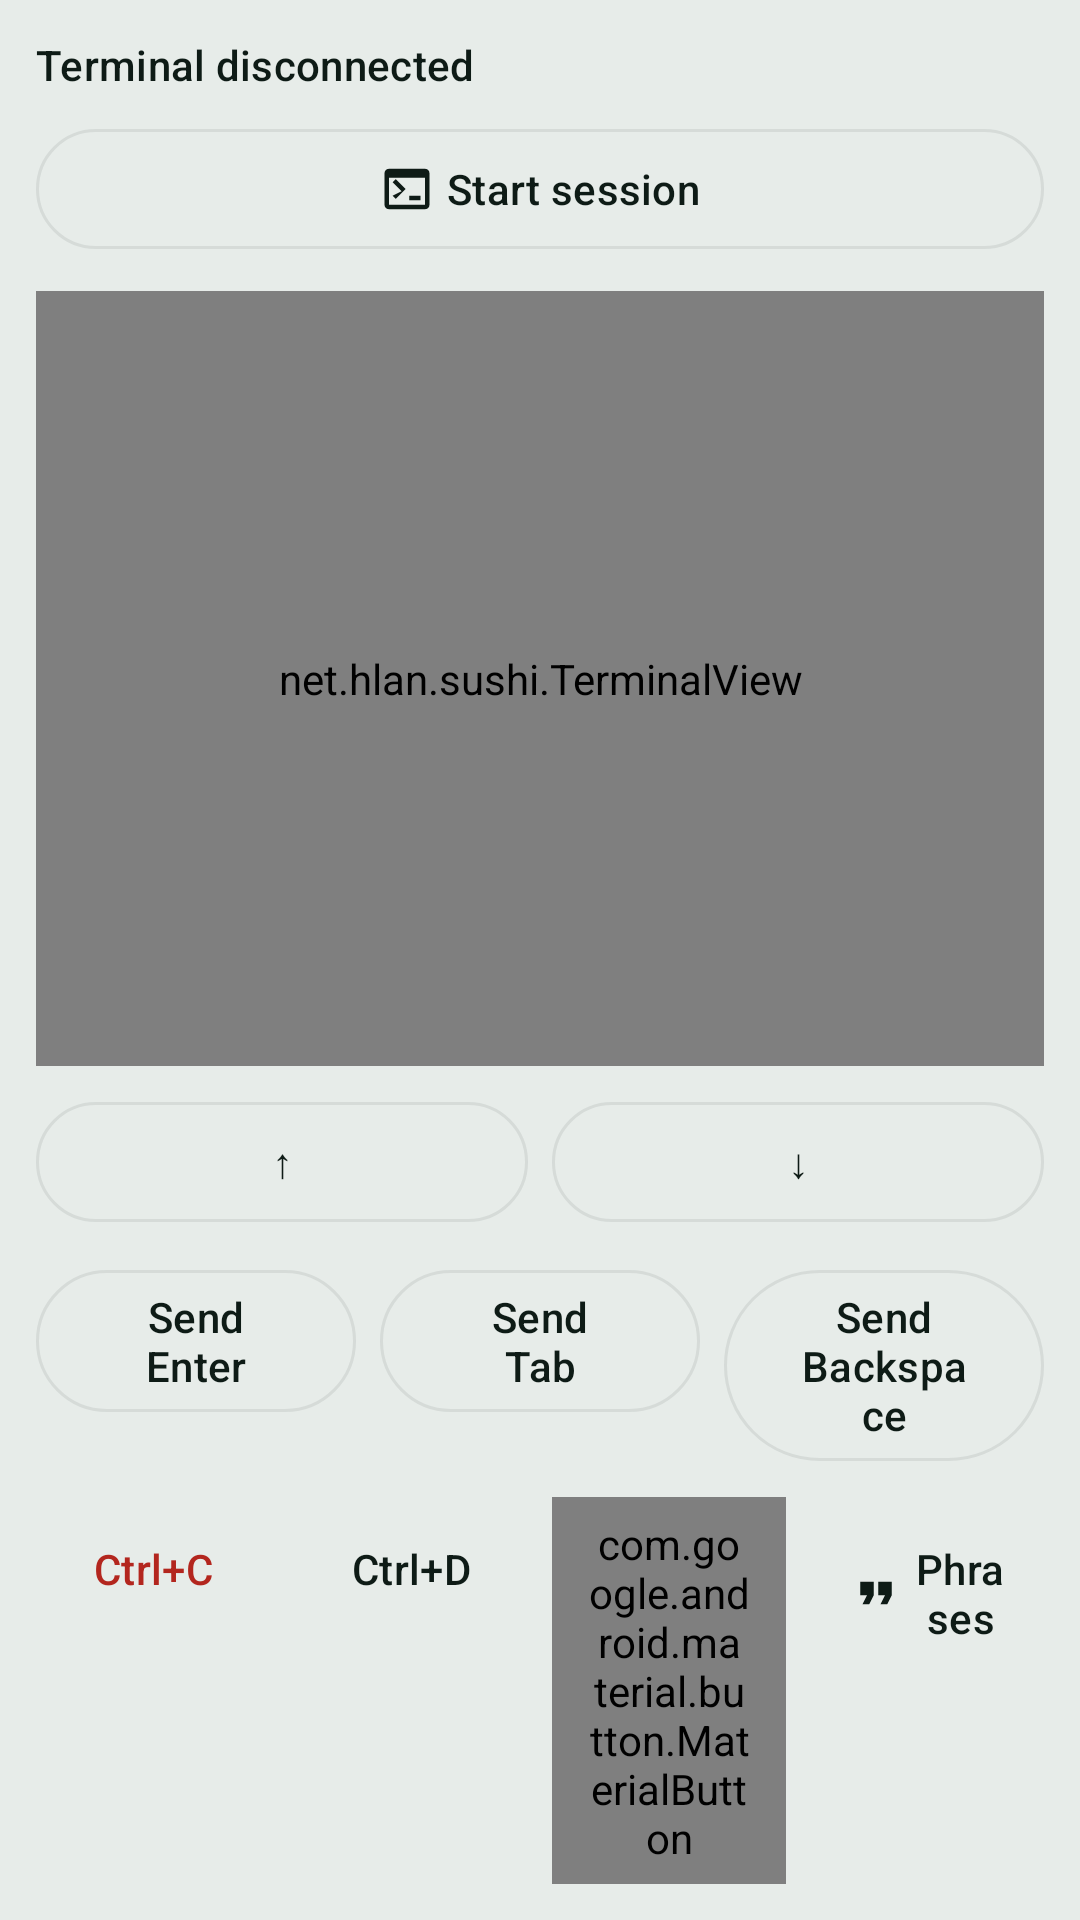

Android layout source for this screen:
<!-- AndroidManifest.xml: application theme Theme.Sushi -->
<!-- res/layout/activity_terminal.xml -->
<?xml version="1.0" encoding="utf-8"?>
<LinearLayout xmlns:android="http://schemas.android.com/apk/res/android"
    xmlns:app="http://schemas.android.com/apk/res-auto"
    android:layout_width="match_parent"
    android:layout_height="match_parent"
    android:background="@color/sushi_terminal_bg"
    android:orientation="vertical"
    android:padding="12dp">

    <TextView
        android:id="@+id/terminal_status_text"
        style="@style/TextAppearance.Sushi.Caption"
        android:layout_width="match_parent"
        android:layout_height="wrap_content"
        android:text="@string/terminal_status_disconnected"
        android:textColor="@color/sushi_terminal_text" />

    <com.google.android.material.button.MaterialButton
        android:id="@+id/terminal_connect_button"
        style="@style/Widget.Sushi.OutlinedButton"
        android:layout_width="match_parent"
        android:layout_height="wrap_content"
        android:layout_marginTop="8dp"
        android:text="@string/action_start_session"
        app:icon="@drawable/ic_terminal"
        app:iconGravity="textStart" />

    <LinearLayout
        android:id="@+id/terminal_error_banner"
        android:layout_width="match_parent"
        android:layout_height="wrap_content"
        android:layout_marginTop="8dp"
        android:background="?attr/colorErrorContainer"
        android:orientation="vertical"
        android:padding="12dp"
        android:visibility="gone">

        <TextView
            android:id="@+id/terminal_error_banner_text"
            android:layout_width="match_parent"
            android:layout_height="wrap_content"
            android:textColor="?attr/colorOnErrorContainer"
            android:textSize="13sp" />

        <LinearLayout
            android:layout_width="match_parent"
            android:layout_height="wrap_content"
            android:layout_marginTop="8dp"
            android:orientation="horizontal">

            <com.google.android.material.button.MaterialButton
                android:id="@+id/terminal_error_banner_action"
                style="@style/Widget.Sushi.TextButton"
                android:layout_width="wrap_content"
                android:layout_height="wrap_content"
                android:textColor="?attr/colorOnErrorContainer"
                android:visibility="gone" />

            <View
                android:layout_width="0dp"
                android:layout_height="1dp"
                android:layout_weight="1" />

            <com.google.android.material.button.MaterialButton
                android:id="@+id/terminal_error_banner_dismiss"
                style="@style/Widget.Sushi.TextButton"
                android:layout_width="wrap_content"
                android:layout_height="wrap_content"
                android:text="@string/action_dismiss"
                android:textColor="?attr/colorOnErrorContainer" />

        </LinearLayout>

    </LinearLayout>

    <net.hlan.sushi.TerminalView
        android:id="@+id/terminal_output_text"
        style="@style/TextAppearance.Sushi.Body"
        android:layout_width="match_parent"
        android:layout_height="0dp"
        android:layout_marginTop="10dp"
        android:layout_weight="1"
        android:background="@color/sushi_terminal_panel"
        android:clickable="true"
        android:focusable="true"
        android:focusableInTouchMode="true"
        android:fontFamily="monospace"
        android:padding="8dp"
        android:text="@string/session_log_placeholder"
        android:textColor="@color/sushi_terminal_text" />

    <LinearLayout
        android:layout_width="match_parent"
        android:layout_height="wrap_content"
        android:layout_marginTop="8dp"
        android:orientation="horizontal">

        <com.google.android.material.button.MaterialButton
            android:id="@+id/terminal_arrow_up_button"
            style="@style/Widget.Sushi.OutlinedButton"
            android:layout_width="0dp"
            android:layout_height="wrap_content"
            android:layout_weight="1"
            android:contentDescription="@string/action_send_arrow_up_desc"
            android:text="@string/action_send_arrow_up" />

        <com.google.android.material.button.MaterialButton
            android:id="@+id/terminal_arrow_down_button"
            style="@style/Widget.Sushi.OutlinedButton"
            android:layout_width="0dp"
            android:layout_height="wrap_content"
            android:layout_marginStart="8dp"
            android:layout_weight="1"
            android:contentDescription="@string/action_send_arrow_down_desc"
            android:text="@string/action_send_arrow_down" />
    </LinearLayout>

    <LinearLayout
        android:layout_width="match_parent"
        android:layout_height="wrap_content"
        android:layout_marginTop="8dp"
        android:orientation="horizontal">

        <com.google.android.material.button.MaterialButton
            android:id="@+id/terminal_enter_button"
            style="@style/Widget.Sushi.OutlinedButton"
            android:layout_width="0dp"
            android:layout_height="wrap_content"
            android:layout_weight="1"
            android:text="@string/action_send_enter" />

        <com.google.android.material.button.MaterialButton
            android:id="@+id/terminal_tab_button"
            style="@style/Widget.Sushi.OutlinedButton"
            android:layout_width="0dp"
            android:layout_height="wrap_content"
            android:layout_marginStart="8dp"
            android:layout_weight="1"
            android:text="@string/action_send_tab" />

        <com.google.android.material.button.MaterialButton
            android:id="@+id/terminal_backspace_button"
            style="@style/Widget.Sushi.OutlinedButton"
            android:layout_width="0dp"
            android:layout_height="wrap_content"
            android:layout_marginStart="8dp"
            android:layout_weight="1"
            android:text="@string/action_send_backspace" />

    </LinearLayout>

    <LinearLayout
        android:layout_width="match_parent"
        android:layout_height="wrap_content"
        android:layout_marginTop="8dp"
        android:orientation="horizontal">

        <com.google.android.material.button.MaterialButton
            android:id="@+id/terminal_ctrl_c_button"
            style="@style/Widget.Sushi.TextButton"
            android:layout_width="0dp"
            android:layout_height="wrap_content"
            android:layout_weight="1"
            android:text="@string/action_send_ctrl_c"
            android:textColor="?attr/colorError" />

        <com.google.android.material.button.MaterialButton
            android:id="@+id/terminal_ctrl_d_button"
            style="@style/Widget.Sushi.TextButton"
            android:layout_width="0dp"
            android:layout_height="wrap_content"
            android:layout_marginStart="8dp"
            android:layout_weight="1"
            android:text="@string/action_send_ctrl_d" />

        <com.google.android.material.button.MaterialButton
            android:id="@+id/terminal_paste_button"
            style="@style/Widget.Sushi.TextButton"
            android:layout_width="0dp"
            android:layout_height="wrap_content"
            android:layout_marginStart="8dp"
            android:layout_weight="1"
            android:text="@string/action_paste"
            app:icon="@drawable/ic_content_paste"
            app:iconGravity="textStart" />

        <com.google.android.material.button.MaterialButton
            android:id="@+id/terminal_phrases_button"
            style="@style/Widget.Sushi.TextButton"
            android:layout_width="0dp"
            android:layout_height="wrap_content"
            android:layout_marginStart="8dp"
            android:layout_weight="1"
            android:text="@string/action_phrases_short"
            app:icon="@drawable/ic_format_quote"
            app:iconGravity="textStart" />
    </LinearLayout>

</LinearLayout>
<!-- resources referenced by this layout -->
<resources>
  <color name="sushi_terminal_bg">#E7ECE9</color>
  <color name="sushi_terminal_panel">#F7F9F8</color>
  <color name="sushi_terminal_text">#0E1B16</color>
  <!-- drawable ic_format_quote (drawable) -->
  <vector xmlns:android="http://schemas.android.com/apk/res/android"
      android:width="24dp"
      android:height="24dp"
      android:viewportWidth="24"
      android:viewportHeight="24"
      android:tint="?attr/colorControlNormal">
      <path
          android:fillColor="@android:color/white"
          android:pathData="M6,17H9L11,13V7H5V13H8L6,17ZM14,17H17L19,13V7H13V13H16L14,17Z" />
  </vector>
  <!-- drawable ic_terminal (drawable) -->
  <vector xmlns:android="http://schemas.android.com/apk/res/android"
      android:width="24dp"
      android:height="24dp"
      android:viewportWidth="24"
      android:viewportHeight="24"
      android:tint="?attr/colorControlNormal">
      <path
          android:fillColor="@android:color/white"
          android:pathData="M20,19V7H4V19H20M20,3C21.1,3 22,3.9 22,5V19C22,20.1 21.1,21 20,21H4C2.9,21 2,20.1 2,19V5C2,3.9 2.9,3 4,3H20M13,17V15H18V17H13M9.58,13L5.57,9L7,7.59L11.42,12L7,16.41L5.57,15L9.58,13Z" />
  </vector>
  <string name="action_dismiss">Dismiss</string>
  <string name="action_paste">Paste</string>
  <string name="action_phrases_short">Phrases</string>
  <string name="action_send_arrow_down" translatable="false">\u2193</string>
  <string name="action_send_arrow_down_desc">Next command</string>
  <string name="action_send_arrow_up" translatable="false">\u2191</string>
  <string name="action_send_arrow_up_desc">Previous command</string>
  <string name="action_send_backspace">Send Backspace</string>
  <string name="action_send_ctrl_c">Ctrl+C</string>
  <string name="action_send_ctrl_d">Ctrl+D</string>
  <string name="action_send_enter">Send Enter</string>
  <string name="action_send_tab">Send Tab</string>
  <string name="action_start_session">Start session</string>
  <string name="session_log_placeholder">No session activity yet.</string>
  <string name="terminal_status_disconnected">Terminal disconnected</string>
  <style name="TextAppearance.Sushi.Body" parent="TextAppearance.Material3.BodyMedium">
          <item name="android:textColor">@color/sushi_slate</item>
      </style>
  <style name="TextAppearance.Sushi.Caption" parent="TextAppearance.Material3.LabelLarge">
          <item name="android:textColor">@color/sushi_slate</item>
      </style>
  <style name="Widget.Sushi.OutlinedButton" parent="Widget.Material3.Button.OutlinedButton">
          <item name="android:textColor">@color/sushi_ink</item>
          <item name="iconTint">@color/sushi_ink</item>
          <item name="strokeColor">@color/sushi_card_stroke</item>
          <item name="rippleColor">@color/sushi_card_stroke</item>
      </style>
  <style name="Widget.Sushi.TextButton" parent="Widget.Material3.Button.TextButton">
          <item name="android:textColor">@color/sushi_ink</item>
          <item name="iconTint">@color/sushi_ink</item>
          <item name="rippleColor">@color/sushi_card_stroke</item>
      </style>
  <color name="sushi_slate">#3B4A44</color>
  <color name="sushi_ink">#0E1B16</color>
  <color name="sushi_card_stroke">#1A3B4A44</color>
  <color name="sushi_green">#AD2933</color>
  <color name="sushi_white">#FFFFFF</color>
  <color name="sushi_mist">#F2F5F3</color>
  <style name="Widget.Sushi.PrimaryButton" parent="Widget.Material3.Button">
          <item name="cornerRadius">16dp</item>
      </style>
</resources>
